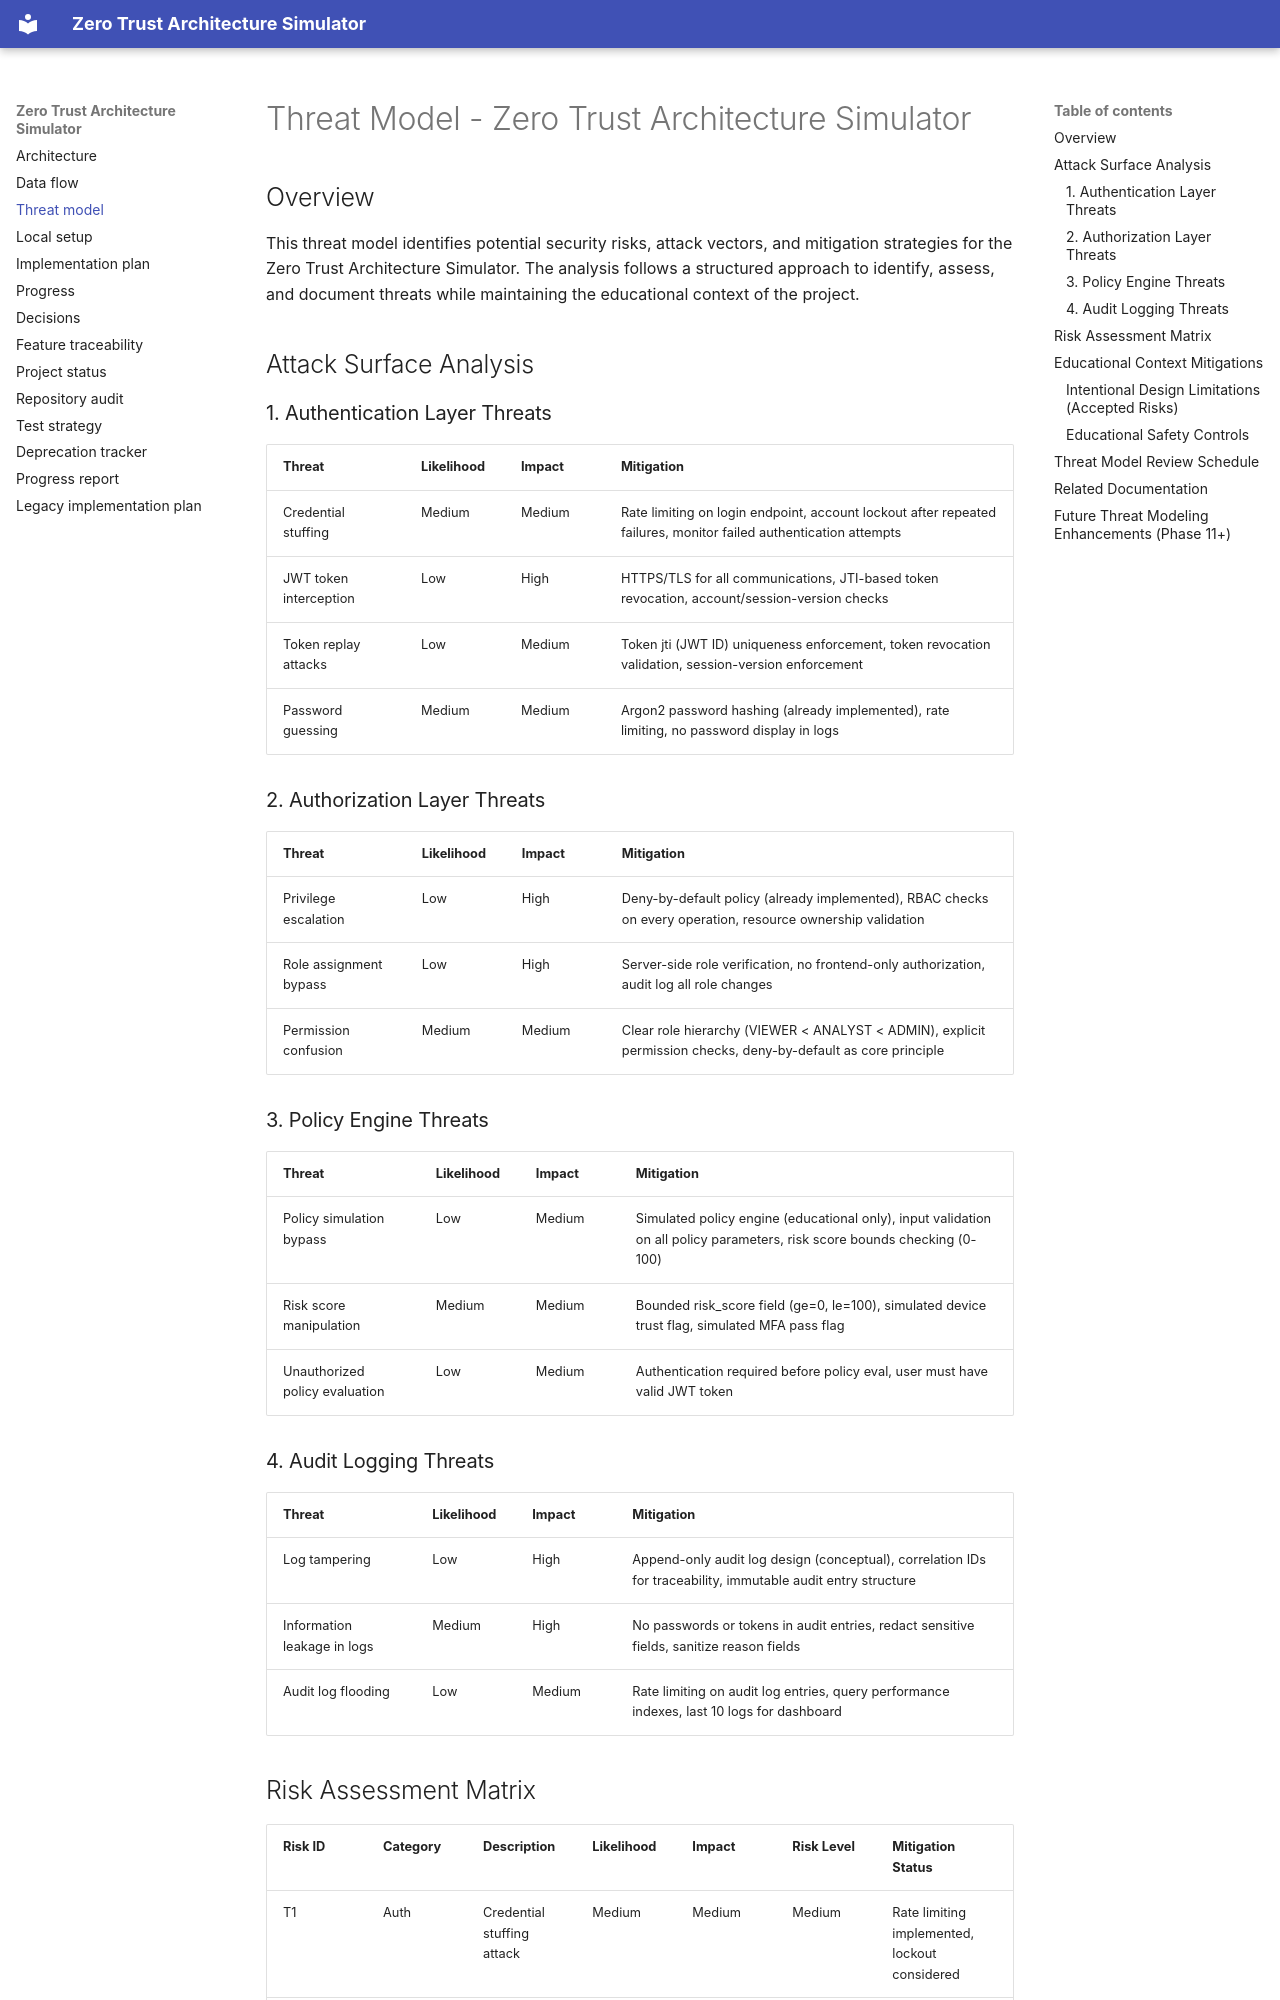

repository: abhi208361-alt/Zero-Trust-Architecture-Simulator · page: threat_model/index.html · generator: mkdocs

# Threat Model - Zero Trust Architecture Simulator

## Overview

This threat model identifies potential security risks, attack vectors, and mitigation strategies for the Zero Trust Architecture Simulator. The analysis follows a structured approach to identify, assess, and document threats while maintaining the educational context of the project.

## Attack Surface Analysis

### 1. Authentication Layer Threats

| Threat | Likelihood | Impact | Mitigation |
|--------|-----------|--------|------------|
| Credential stuffing | Medium | Medium | Rate limiting on login endpoint, account lockout after repeated failures, monitor failed authentication attempts |
| JWT token interception | Low | High | HTTPS/TLS for all communications, JTI-based token revocation, account/session-version checks |
| Token replay attacks | Low | Medium | Token jti (JWT ID) uniqueness enforcement, token revocation validation, session-version enforcement |
| Password guessing | Medium | Medium | Argon2 password hashing (already implemented), rate limiting, no password display in logs |

### 2. Authorization Layer Threats

| Threat | Likelihood | Impact | Mitigation |
|--------|-----------|--------|------------|
| Privilege escalation | Low | High | Deny-by-default policy (already implemented), RBAC checks on every operation, resource ownership validation |
| Role assignment bypass | Low | High | Server-side role verification, no frontend-only authorization, audit log all role changes |
| Permission confusion | Medium | Medium | Clear role hierarchy (VIEWER < ANALYST < ADMIN), explicit permission checks, deny-by-default as core principle |

### 3. Policy Engine Threats

| Threat | Likelihood | Impact | Mitigation |
|--------|-----------|--------|------------|
| Policy simulation bypass | Low | Medium | Simulated policy engine (educational only), input validation on all policy parameters, risk score bounds checking (0-100) |
| Risk score manipulation | Medium | Medium | Bounded risk_score field (ge=0, le=100), simulated device trust flag, simulated MFA pass flag |
| Unauthorized policy evaluation | Low | Medium | Authentication required before policy eval, user must have valid JWT token |

### 4. Audit Logging Threats

| Threat | Likelihood | Impact | Mitigation |
|--------|-----------|--------|------------|
| Log tampering | Low | High | Append-only audit log design (conceptual), correlation IDs for traceability, immutable audit entry structure |
| Information leakage in logs | Medium | High | No passwords or tokens in audit entries, redact sensitive fields, sanitize reason fields |
| Audit log flooding | Low | Medium | Rate limiting on audit log entries, query performance indexes, last 10 logs for dashboard |
